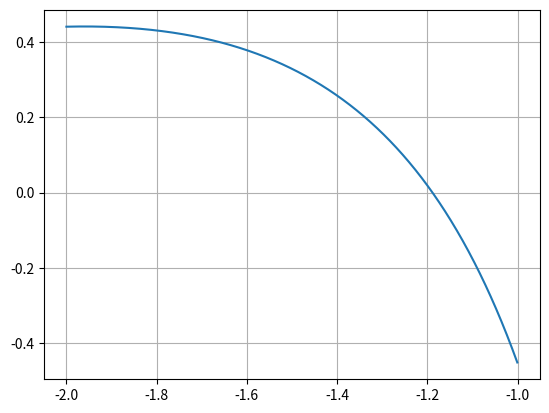

This figure's Python source:
import numpy as np
import random
import matplotlib.pyplot as plt

def f(x):
    return (np.sin(x) * np.cos(x) + np.log(x ** 2)) / (x ** 2)
    
a = -2
b = -1
c = (a + b) / 2

#x_left = a
#x_right = b
#eps = 0.0001
#
#while (x_right - x_left > eps):
#   cent = (x_right - x_left) / 2
#    #print(abs(x_right) - abs(x_left))
#    x_i = x_left + cent
#    if np.sign(f(x_left)) != np.sign(f(x_right)):
#        x_right = x_i
#    else:
#        x_left = x_i
#print(x_i)

x_plt = np.arange(a, b, 0.001)
f_plt = [f(x) for x in x_plt]

fig, ax = plt.subplots()
ax.grid(True)

ax.plot(x_plt, f_plt)
plt.show()
